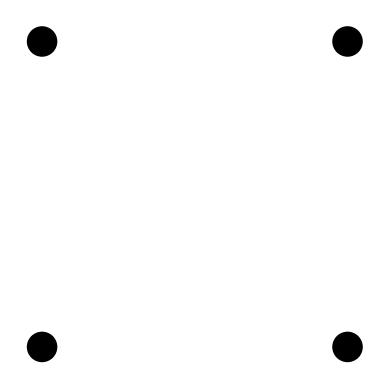

Source code (Python):
import matplotlib.pyplot as plt

plt.axes()

rad = 0.05
NumCirc = 2
height = 1
width = 0.5

for i in range(0,NumCirc):
    for j in range(0,NumCirc):
        circle = plt.Circle((i, j), radius = rad, fc='k')
        plt.gca().add_patch(circle)

name = 'Lattice' + str(NumCirc) + '.png'

plt.axis('off')
plt.axis([-rad,NumCirc+rad,-rad,NumCirc+rad])
plt.axis('scaled')
plt.savefig(name)
plt.show()
